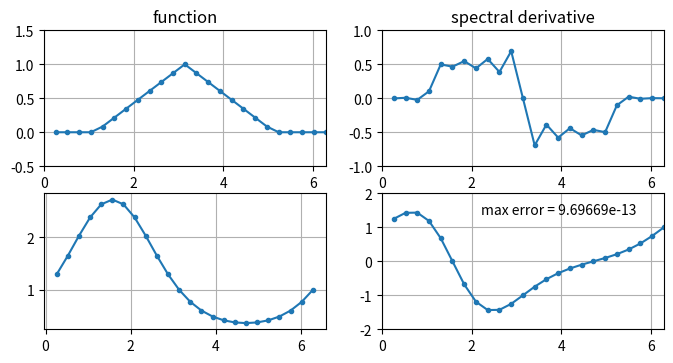

Generate this figure with matplotlib:
"""
Periodic spectral differentiation
"""
import numpy as np
import matplotlib.pyplot as plt
from scipy.linalg import toeplitz

# Set up grid and differentiation matrix
N = 24; h = 2*np.pi/N; x = h*np.arange(1, N+1);
vec = np.arange(1, N)
col = np.append(np.array([0]), 0.5*(-1)**vec / np.tan(0.5*h*vec))
row = np.zeros(col.shape)
row[1:] = col[N-1:0:-1]
D = toeplitz(col, row)

# Differentiation of a hat function
v = np.maximum(0, 1 - abs(x - np.pi)/2)

plt.figure(figsize=(8,6), dpi=80)
plt.subplot(3,2,1)
plt.plot(x, v, '-o', markersize=3); plt.grid(True)
plt.axis([0, 2*np.pi, -0.5, 1.5])
plt.title('function')
plt.subplot(3,2,2)
plt.plot(x, np.dot(D, v), '-o', markersize=3); plt.grid(True)
plt.axis([0, 2*np.pi, -1, 1])
plt.title('spectral derivative')

# Differentiation of exp(sin(x))
v = np.exp(np.sin(x)); vprime = np.cos(x) * v
plt.subplot(3,2,3)
plt.plot(x, v, '-o', markersize=3); plt.grid(True)
plt.subplot(3,2,4)
plt.plot(x, np.dot(D, v), '-o', markersize=3); plt.grid(True)
error = np.linalg.norm(np.dot(D, v) - vprime, np.inf)
plt.axis([0, 2*np.pi, -2, 2])
plt.text(2.2, 1.4, 'max error = ' + str(np.round(error, 18)))